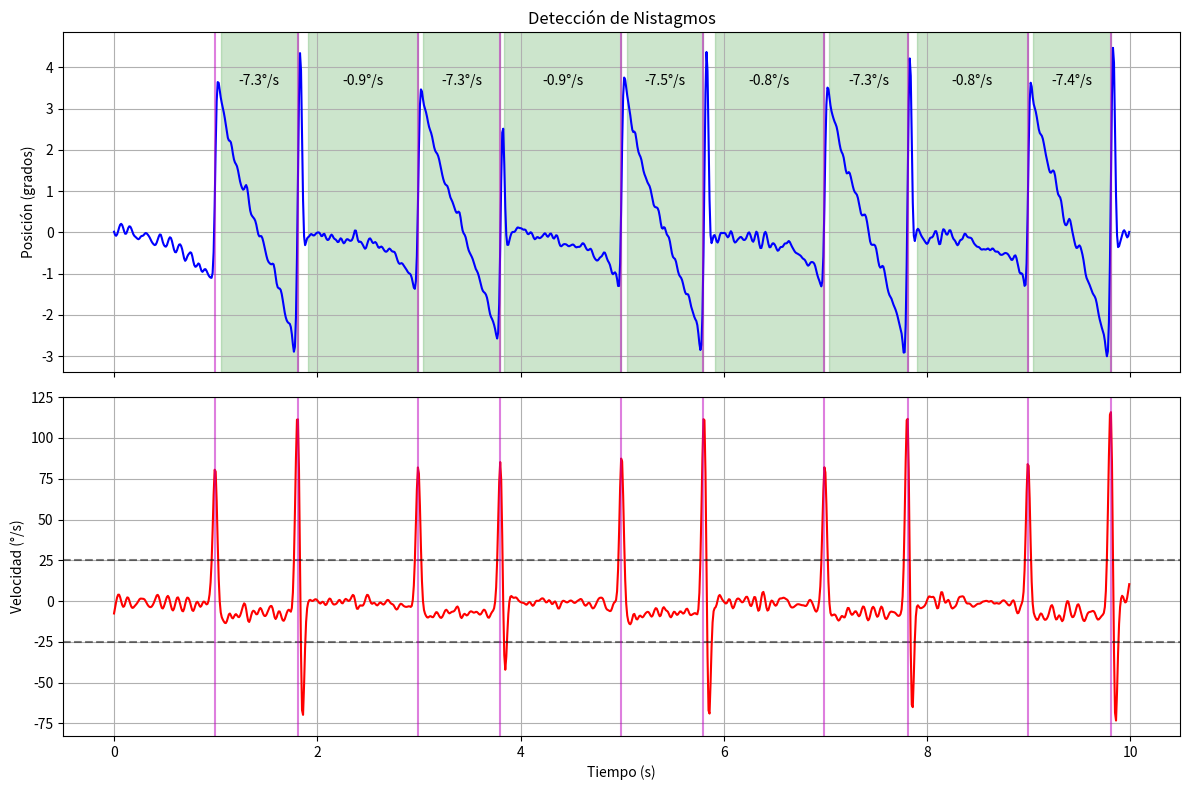

The script that saved this image:
import numpy as np
from scipy import signal
import matplotlib.pyplot as plt
from typing import List, Dict, Tuple, Optional, Union

class DetectorNistagmo:
    """
    Clase para detectar nistagmos en datos de VNG y calcular la Velocidad de Componente Lenta (VCL).
    
    Esta clase procesa datos oculares para identificar automáticamente los nistagmos,
    marcar sus fases rápidas (sacadas) y lentas (VCL), y calcular sus parámetros.
    """
    
    def __init__(self,
                 frecuencia_muestreo: float = 100.0,
                 umbral_sacada: float = 25.0,
                 duracion_minima_vcl: float = 0.1,
                 frecuencia_filtro_pb: float = 15.0,
                 frecuencia_filtro_pa: float = 0.5):
        """
        Inicializa el detector de nistagmos con los parámetros de configuración.

        Args:
            frecuencia_muestreo: Frecuencia de muestreo de los datos en Hz
            umbral_sacada: Umbral de velocidad para detectar sacadas en °/s
            duracion_minima_vcl: Duración mínima de una VCL en segundos
            frecuencia_filtro_pb: Frecuencia de corte del filtro paso-bajo en Hz
            frecuencia_filtro_pa: Frecuencia de corte del filtro paso-alto en Hz
        """
        self.fs = frecuencia_muestreo
        self.umbral_sacada = umbral_sacada
        self.duracion_minima_vcl = duracion_minima_vcl
        self.freq_pb = frecuencia_filtro_pb
        self.freq_pa = frecuencia_filtro_pa

        # Para almacenar resultados
        self.datos_raw = None
        self.datos_filtrados = None
        self.velocidad = None
        self.indices_sacadas = []
        self.segmentos_vcl = []

        # Variables para procesamiento incremental (OPTIMIZACIÓN)
        self.ventana_analisis = int(self.fs * 2)  # Analizar últimos 2 segundos
        self.ultima_posicion_procesada = 0
        self.buffer_overlap = int(self.fs * 0.5)  # 0.5s de overlap para continuidad
        
    def procesar_datos(self, datos: Union[List[float], np.ndarray]) -> Dict:
        """
        Procesa una lista de datos oculares para detectar nistagmos.
        
        Args:
            datos: Lista o array de posiciones oculares en grados o píxeles
            
        Returns:
            Diccionario con los resultados del análisis
        """
        self.datos_raw = np.array(datos)
        
        # Paso 1: Filtrar los datos
        self.datos_filtrados = self._filtrar_datos(self.datos_raw)
        
        # Paso 2: Calcular la velocidad (derivada)
        self.velocidad = self._calcular_velocidad(self.datos_filtrados)
        
        # Paso 3: Detectar las sacadas (fase rápida)
        self.indices_sacadas = self._detectar_sacadas(self.velocidad)
        
        # Paso 4: Identificar las VCL (fase lenta)
        self.segmentos_vcl = self._identificar_vcl()
        
        # Recopilar resultados
        resultados = {
            'indices_sacadas': self.indices_sacadas,
            'segmentos_vcl': self.segmentos_vcl,
            'total_nistagmos': len(self.segmentos_vcl),
            'vcl_promedio': np.mean([seg['velocidad'] for seg in self.segmentos_vcl]) if self.segmentos_vcl else 0,
            'velocidad_filtrada': self.velocidad,
            'datos_filtrados': self.datos_filtrados
        }
        
        return resultados
    
    def añadir_datos(self, nuevos_datos: Union[List[float], np.ndarray]) -> Dict:
        """
        Añade nuevos datos y realiza procesamiento INCREMENTAL optimizado.
        Solo procesa la ventana de datos recientes, no todo el historial.

        Args:
            nuevos_datos: Nuevos datos de posición ocular a añadir

        Returns:
            Diccionario con los resultados actualizados
        """
        nuevos_datos_array = np.array(nuevos_datos)

        if self.datos_raw is None:
            # Primera vez: procesar todo
            self.datos_raw = nuevos_datos_array
            return self.procesar_datos(self.datos_raw)

        # Añadir nuevos datos al historial
        self.datos_raw = np.concatenate([self.datos_raw, nuevos_datos_array])

        # OPTIMIZACIÓN: Solo procesar ventana reciente con overlap
        total_puntos = len(self.datos_raw)

        if total_puntos > self.ventana_analisis:
            # Procesar solo últimos N puntos con overlap
            inicio = max(0, total_puntos - self.ventana_analisis - self.buffer_overlap)
            ventana_datos = self.datos_raw[inicio:]

            # Procesar ventana
            datos_filtrados_ventana = self._filtrar_datos(ventana_datos)
            velocidad_ventana = self._calcular_velocidad(datos_filtrados_ventana)

            # Actualizar solo la parte nueva
            if self.datos_filtrados is None:
                self.datos_filtrados = datos_filtrados_ventana
                self.velocidad = velocidad_ventana
            else:
                # Reemplazar la parte actualizada
                self.datos_filtrados = np.concatenate([
                    self.datos_filtrados[:inicio],
                    datos_filtrados_ventana
                ])
                self.velocidad = np.concatenate([
                    self.velocidad[:inicio],
                    velocidad_ventana
                ])

            # Detectar sacadas solo en ventana reciente
            indices_sacadas_ventana = self._detectar_sacadas(velocidad_ventana)
            # Ajustar índices al array completo
            self.indices_sacadas = [idx + inicio for idx in indices_sacadas_ventana]

        else:
            # Dataset pequeño: procesar todo (primera fase)
            self.datos_filtrados = self._filtrar_datos(self.datos_raw)
            self.velocidad = self._calcular_velocidad(self.datos_filtrados)
            self.indices_sacadas = self._detectar_sacadas(self.velocidad)

        # Identificar VCL (solo en ventana reciente)
        self.segmentos_vcl = self._identificar_vcl()

        # Recopilar resultados
        resultados = {
            'indices_sacadas': self.indices_sacadas,
            'segmentos_vcl': self.segmentos_vcl,
            'total_nistagmos': len(self.segmentos_vcl),
            'vcl_promedio': np.mean([seg['velocidad'] for seg in self.segmentos_vcl]) if self.segmentos_vcl else 0,
            'velocidad_filtrada': self.velocidad,
            'datos_filtrados': self.datos_filtrados
        }

        return resultados
    
    def obtener_marcas_nistagmos(self) -> List[int]:
        """
        Devuelve los índices de inicio de cada nistagmo detectado.
        Un nistagmo se marca en el inicio de la fase rápida (sacada).
        
        Returns:
            Lista de índices donde comienzan los nistagmos
        """
        return self.indices_sacadas
    
    def obtener_vcl(self) -> List[Dict]:
        """
        Devuelve información detallada sobre cada VCL detectada.
        
        Returns:
            Lista de diccionarios con información de cada VCL
        """
        return self.segmentos_vcl
    
    def visualizar(self, ventana_tiempo: Optional[Tuple[int, int]] = None) -> None:
        """
        Genera una visualización de los datos y nistagmos detectados.
        
        Args:
            ventana_tiempo: Tupla opcional (inicio, fin) para visualizar solo un segmento
        """
        if self.datos_raw is None:
            print("No hay datos para visualizar")
            return
        
        # Preparar datos para visualización
        tiempo = np.arange(len(self.datos_raw)) / self.fs
        
        if ventana_tiempo:
            inicio, fin = ventana_tiempo
            slice_idx = slice(int(inicio * self.fs), int(fin * self.fs))
            tiempo_vis = tiempo[slice_idx]
            datos_vis = self.datos_filtrados[slice_idx]
            vel_vis = self.velocidad[slice_idx]
        else:
            tiempo_vis = tiempo
            datos_vis = self.datos_filtrados
            vel_vis = self.velocidad
        
        # Crear figura
        fig, (ax1, ax2) = plt.subplots(2, 1, figsize=(12, 8), sharex=True)
        
        # Graficar posición
        ax1.plot(tiempo_vis, datos_vis, 'b-', label='Posición Ocular')
        ax1.set_ylabel('Posición (grados)')
        ax1.set_title('Detección de Nistagmos')
        ax1.grid(True)
        
        # Marcar VCL en la posición
        for vcl in self.segmentos_vcl:
            if ventana_tiempo is None or (vcl['inicio']/self.fs >= ventana_tiempo[0] and vcl['fin']/self.fs <= ventana_tiempo[1]):
                inicio_t = vcl['inicio'] / self.fs
                fin_t = vcl['fin'] / self.fs
                ax1.axvspan(inicio_t, fin_t, alpha=0.2, color='g')
                # Añadir etiqueta de VCL
                ax1.text(inicio_t + (fin_t - inicio_t)/2, 
                         max(datos_vis) * 0.8,
                         f"{vcl['velocidad']:.1f}°/s", 
                         ha='center')
        
        # Graficar velocidad
        ax2.plot(tiempo_vis, vel_vis, 'r-', label='Velocidad')
        ax2.axhline(y=self.umbral_sacada, color='k', linestyle='--', alpha=0.5, label=f'Umbral ({self.umbral_sacada}°/s)')
        ax2.axhline(y=-self.umbral_sacada, color='k', linestyle='--', alpha=0.5)
        ax2.set_ylabel('Velocidad (°/s)')
        ax2.set_xlabel('Tiempo (s)')
        ax2.grid(True)
        
        # Marcar sacadas
        for idx in self.indices_sacadas:
            if ventana_tiempo is None or (idx/self.fs >= ventana_tiempo[0] and idx/self.fs <= ventana_tiempo[1]):
                t = idx / self.fs
                ax2.axvline(x=t, color='m', linestyle='-', alpha=0.5)
                ax1.axvline(x=t, color='m', linestyle='-', alpha=0.5)
        
        plt.tight_layout()
        plt.show()
    
    def _filtrar_datos(self, datos: np.ndarray) -> np.ndarray:
        """Aplica filtros para eliminar ruido y deriva."""
        # Convertir a numpy array si no lo es
        datos_np = np.array(datos)
        
        # Diseñar filtro paso-bajo (Butterworth)
        b_pb, a_pb = signal.butter(2, self.freq_pb / (self.fs/2), 'low')
        
        # Diseñar filtro paso-alto para eliminar deriva
        b_pa, a_pa = signal.butter(1, self.freq_pa / (self.fs/2), 'high')
        
        # Aplicar filtros en cascada
        datos_pb = signal.filtfilt(b_pb, a_pb, datos_np)
        datos_filtrados = signal.filtfilt(b_pa, a_pa, datos_pb)
        
        return datos_filtrados
    
    def _calcular_velocidad(self, datos: np.ndarray) -> np.ndarray:
        """Calcula la velocidad como la derivada de la posición."""
        # Usar diferencias centrales para calcular la derivada
        velocidad = np.zeros_like(datos)
        velocidad[1:-1] = (datos[2:] - datos[:-2]) * self.fs / 2  # grados/segundo
        
        # Para los extremos usar diferencias hacia adelante/atrás
        velocidad[0] = (datos[1] - datos[0]) * self.fs
        velocidad[-1] = (datos[-1] - datos[-2]) * self.fs
        
        # Suavizar la velocidad ligeramente
        b, a = signal.butter(1, 10 / (self.fs/2), 'low')
        velocidad_suavizada = signal.filtfilt(b, a, velocidad)
        
        return velocidad_suavizada
    
    def _detectar_sacadas(self, velocidad: np.ndarray) -> List[int]:
        """
        Detecta las sacadas con algoritmo mejorado.
        Busca cambios rápidos de velocidad característicos de nistagmos.
        """
        if len(velocidad) < 10:
            return []

        indices_picos = []

        # Calcular aceleración (segunda derivada) para mejor detección
        aceleracion = np.diff(velocidad)

        # Distancia mínima entre sacadas (100ms)
        min_distance = int(0.1 * self.fs)

        # MÉTODO 1: Detección por umbral de velocidad (método original mejorado)
        # Velocidades positivas (sacadas a la derecha/arriba)
        picos_pos, props_pos = signal.find_peaks(
            velocidad,
            height=self.umbral_sacada,
            distance=min_distance,
            prominence=self.umbral_sacada * 0.3  # Prominencia mínima
        )

        # Velocidades negativas (sacadas a la izquierda/abajo)
        picos_neg, props_neg = signal.find_peaks(
            -velocidad,
            height=self.umbral_sacada,
            distance=min_distance,
            prominence=self.umbral_sacada * 0.3
        )

        # MÉTODO 2: Detección por cambios abruptos en aceleración
        # Buscar transiciones rápidas (características de sacadas)
        umbral_aceleracion = self.umbral_sacada * 2
        cambios_bruscos = []

        for i in range(1, len(aceleracion) - 1):
            # Detectar cambio abrupto en aceleración
            if abs(aceleracion[i]) > umbral_aceleracion:
                # Verificar que sea un pico aislado
                if i > min_distance and (len(cambios_bruscos) == 0 or i - cambios_bruscos[-1] > min_distance):
                    cambios_bruscos.append(i)

        # Combinar ambos métodos
        todos_indices = np.concatenate([picos_pos, picos_neg, cambios_bruscos])

        if len(todos_indices) == 0:
            return []

        # Eliminar duplicados cercanos (mantener solo el más prominente)
        indices_unicos = []
        todos_indices_sorted = np.sort(todos_indices)

        i = 0
        while i < len(todos_indices_sorted):
            idx_actual = todos_indices_sorted[i]

            # Buscar todos los índices cercanos (dentro de min_distance)
            grupo = [idx_actual]
            j = i + 1
            while j < len(todos_indices_sorted) and todos_indices_sorted[j] - idx_actual < min_distance:
                grupo.append(todos_indices_sorted[j])
                j += 1

            # Seleccionar el índice con mayor velocidad absoluta
            idx_max = max(grupo, key=lambda idx: abs(velocidad[int(idx)]) if int(idx) < len(velocidad) else 0)
            indices_unicos.append(int(idx_max))

            i = j

        return indices_unicos
    
    def _identificar_vcl(self) -> List[Dict]:
        """Identifica las fases lentas entre sacadas consecutivas."""
        segmentos_vcl = []
        
        if len(self.indices_sacadas) < 2:
            return segmentos_vcl
        
        for i in range(len(self.indices_sacadas) - 1):
            idx_inicio = self.indices_sacadas[i]
            idx_fin = self.indices_sacadas[i + 1]
            
            # Encontrar dónde termina realmente la sacada (cuando la velocidad baja del umbral)
            fin_sacada = idx_inicio
            for j in range(idx_inicio, min(idx_fin, idx_inicio + int(0.2 * self.fs))):
                if abs(self.velocidad[j]) < self.umbral_sacada * 0.5:
                    fin_sacada = j
                    break
            
            # Ajustar el inicio de la VCL para que comience después de que termine la sacada
            idx_inicio_vcl = fin_sacada + 1
            
            # Verificar que la duración mínima se cumpla
            duracion = (idx_fin - idx_inicio_vcl) / self.fs
            if duracion < self.duracion_minima_vcl:
                continue
            
            # Calcular la velocidad promedio durante la VCL (pendiente)
            tiempo = np.arange(idx_inicio_vcl, idx_fin) / self.fs
            posicion = self.datos_filtrados[idx_inicio_vcl:idx_fin]
            
            if len(tiempo) < 3:  # Necesitamos al menos 3 puntos para un ajuste lineal confiable
                continue
                
            # Ajuste lineal para calcular la pendiente (VCL)
            try:
                pendiente, interseccion = np.polyfit(tiempo, posicion, 1)
                
                # La pendiente es la velocidad de la VCL
                velocidad_vcl = pendiente
                
                # Solo considerar VCL si la dirección es opuesta a la sacada anterior
                if np.sign(velocidad_vcl) != np.sign(self.velocidad[idx_inicio]):
                    segmentos_vcl.append({
                        'inicio': idx_inicio_vcl,
                        'fin': idx_fin,
                        'velocidad': velocidad_vcl,
                        'duracion': duracion,
                        'amplitud': abs(posicion[-1] - posicion[0])
                    })
            except:
                # En caso de error en el ajuste, omitimos este segmento
                continue
        
        return segmentos_vcl


# Ejemplo de uso:
if __name__ == "__main__":
    # Generar datos sintéticos con nistagmos
    fs = 100  # Hz
    tiempo = np.arange(0, 10, 1/fs)
    
    # Crear una señal con movimientos lentos y rápidos (nistagmos)
    datos = np.zeros_like(tiempo)
    
    # Añadir algunos nistagmos simulados
    for i in range(5):
        # Fase lenta (VCL)
        inicio = 1 + i*2
        fin = inicio + 0.8
        idx_inicio = int(inicio * fs)
        idx_fin = int(fin * fs)
        # Movimiento lento (pendiente negativa)
        datos[idx_inicio:idx_fin] = 5 - (tiempo[idx_inicio:idx_fin] - tiempo[idx_inicio]) * 10
        
        # Fase rápida (sacada)
        inicio_sacada = fin
        fin_sacada = fin + 0.05
        idx_inicio_sacada = int(inicio_sacada * fs)
        idx_fin_sacada = int(fin_sacada * fs)
        # Movimiento rápido (pendiente positiva)
        datos[idx_inicio_sacada:idx_fin_sacada] = datos[idx_inicio_sacada-1] + (tiempo[idx_inicio_sacada:idx_fin_sacada] - tiempo[idx_inicio_sacada-1]) * 200
    
    # Añadir ruido gaussiano
    ruido = np.random.normal(0, 0.2, len(tiempo))
    datos += ruido
    
    # Crear y usar el detector
    detector = DetectorNistagmo(frecuencia_muestreo=fs)
    resultados = detector.procesar_datos(datos)
    
    print(f"Nistagmos detectados: {resultados['total_nistagmos']}")
    print(f"VCL promedio: {resultados['vcl_promedio']:.2f}°/s")
    print(f"Marcas de nistagmos (índices): {detector.obtener_marcas_nistagmos()}")
    
    # Visualizar
    detector.visualizar()
